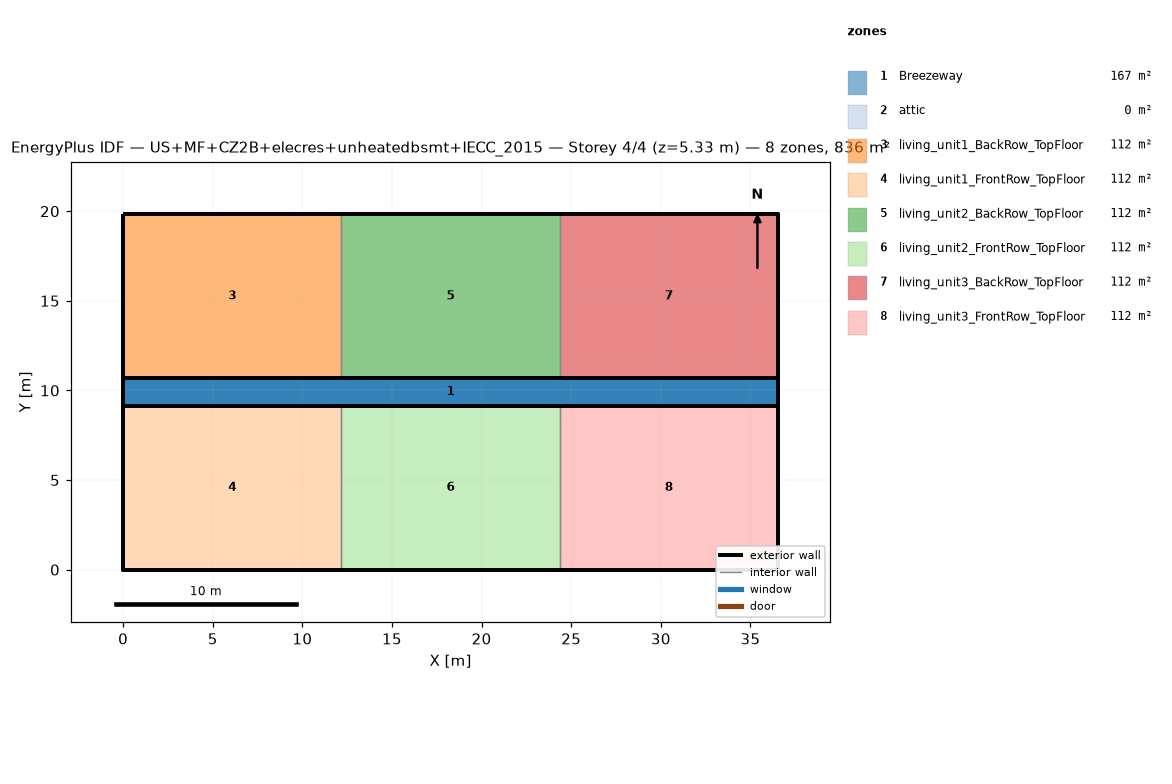
=== STOREY PLAN SPEC (per zone: floor XY polygon, exterior-wall plan segments, windows/doors) ===
zone 1: Breezeway  (167.0 m²)
  floor: (36.54, 9.16) (0.00, 9.16) (0.00, 10.68) (36.54, 10.68)
  floor: (36.54, 9.16) (0.00, 9.16) (0.00, 10.68) (36.54, 10.68)
  floor: (36.54, 9.16) (0.00, 9.16) (0.00, 10.68) (36.54, 10.68)
zone 2: attic  (0.0 m²)
  exterior wall: (36.54, 0.00) – (36.54, 19.84) – (36.54, 9.92)  [29.8 m]
  exterior wall: (0.00, 19.84) – (0.00, 0.00) – (0.00, 9.92)  [29.8 m]
zone 3: living_unit1_BackRow_TopFloor  (111.5 m²)
  floor: (12.18, 10.68) (0.00, 10.68) (0.00, 19.84) (12.18, 19.84)
  exterior wall: (12.18, 19.84) – (0.00, 19.84)  [12.2 m]
  exterior wall: (0.00, 19.84) – (0.00, 10.68)  [9.2 m]
  exterior wall: (0.00, 10.68) – (12.18, 10.68)  [12.2 m]
  interior walls: 1
zone 4: living_unit1_FrontRow_TopFloor  (111.5 m²)
  floor: (12.18, 0.00) (0.00, 0.00) (0.00, 9.16) (12.18, 9.16)
  exterior wall: (0.00, 0.00) – (12.18, 0.00)  [12.2 m]
  exterior wall: (0.00, 9.16) – (0.00, 0.00)  [9.2 m]
  exterior wall: (12.18, 9.16) – (0.00, 9.16)  [12.2 m]
  interior walls: 1
zone 5: living_unit2_BackRow_TopFloor  (111.5 m²)
  floor: (24.36, 10.68) (12.18, 10.68) (12.18, 19.84) (24.36, 19.84)
  exterior wall: (12.18, 10.68) – (24.36, 10.68)  [12.2 m]
  exterior wall: (24.36, 19.84) – (12.18, 19.84)  [12.2 m]
  interior walls: 2
zone 6: living_unit2_FrontRow_TopFloor  (111.5 m²)
  floor: (24.36, 0.00) (12.18, 0.00) (12.18, 9.16) (24.36, 9.16)
  exterior wall: (12.18, 0.00) – (24.36, 0.00)  [12.2 m]
  exterior wall: (24.36, 9.16) – (12.18, 9.16)  [12.2 m]
  interior walls: 2
zone 7: living_unit3_BackRow_TopFloor  (111.5 m²)
  floor: (36.54, 10.68) (24.36, 10.68) (24.36, 19.84) (36.54, 19.84)
  exterior wall: (36.54, 10.68) – (36.54, 19.84)  [9.2 m]
  exterior wall: (36.54, 19.84) – (24.36, 19.84)  [12.2 m]
  exterior wall: (24.36, 10.68) – (36.54, 10.68)  [12.2 m]
  interior walls: 1
zone 8: living_unit3_FrontRow_TopFloor  (111.5 m²)
  floor: (36.54, 0.00) (24.36, 0.00) (24.36, 9.16) (36.54, 9.16)
  exterior wall: (24.36, 0.00) – (36.54, 0.00)  [12.2 m]
  exterior wall: (36.54, 0.00) – (36.54, 9.16)  [9.2 m]
  exterior wall: (36.54, 9.16) – (24.36, 9.16)  [12.2 m]
  interior walls: 1

=== DERIVED (storey summary) ===
Building: US+MF+CZ2B+elecres+unheatedbsmt+IECC_2015
Storey: 4 of 4  (floor level z = 5.33 m)
Storey gross floor area: 836.2 m²
Zones on this storey: 8
  - Breezeway: floor 167.0 m²
  - attic: floor 0.0 m²; exterior wall 59.5 m (81.9 m²); WWR 0.0%
  - living_unit1_BackRow_TopFloor: floor 111.5 m²; exterior wall 33.5 m (86.9 m²); WWR 0.0%
  - living_unit1_FrontRow_TopFloor: floor 111.5 m²; exterior wall 33.5 m (86.9 m²); WWR 0.0%
  - living_unit2_BackRow_TopFloor: floor 111.5 m²; exterior wall 24.4 m (63.1 m²); WWR 0.0%
  - living_unit2_FrontRow_TopFloor: floor 111.5 m²; exterior wall 24.4 m (63.1 m²); WWR 0.0%
  - living_unit3_BackRow_TopFloor: floor 111.5 m²; exterior wall 33.5 m (86.9 m²); WWR 0.0%
  - living_unit3_FrontRow_TopFloor: floor 111.5 m²; exterior wall 33.5 m (86.9 m²); WWR 0.0%
Zone adjacency (shared interzone walls):
  - living_unit1_BackRow_TopFloor ↔ living_unit2_BackRow_TopFloor
  - living_unit1_FrontRow_TopFloor ↔ living_unit2_FrontRow_TopFloor
  - living_unit2_BackRow_TopFloor ↔ living_unit3_BackRow_TopFloor
  - living_unit2_FrontRow_TopFloor ↔ living_unit3_FrontRow_TopFloor